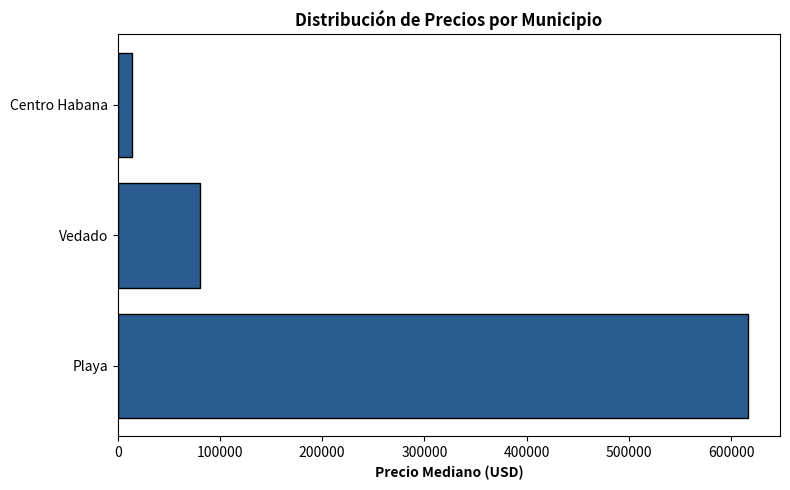

Python code for this plot:
# Script de Generación de Gráficas Analíticas (Matplotlib)
import matplotlib.pyplot as plt
import os

def generar_grafica_ejemplo():
    os.makedirs("graficas", exist_ok=True)
    municipios = ['Playa', 'Vedado', 'Centro Habana']
    precios = [617000, 80000, 13500]
    
    plt.figure(figsize=(8, 5))
    plt.barh(municipios, precios, color='#2b5c8f', edgecolor='black')
    plt.xlabel('Precio Mediano (USD)', fontweight='bold')
    plt.title('Distribución de Precios por Municipio', fontweight='bold')
    plt.tight_layout()
    plt.savefig("graficas/ejemplo_precios.png", dpi=300)
    plt.close()
    print("Gráfica generada con éxito.")

if __name__ == "__main__":
    generar_grafica_ejemplo()
